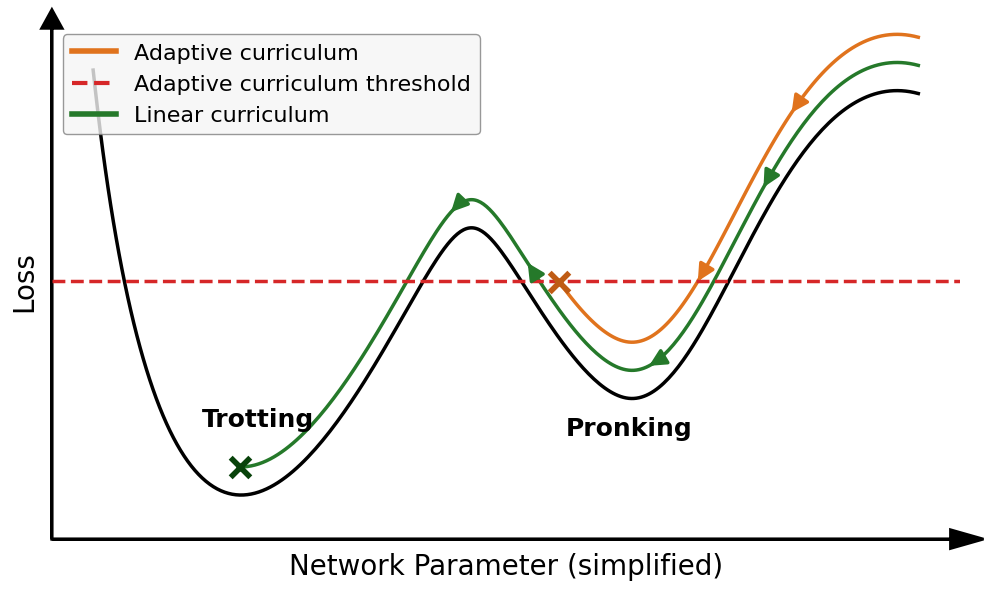

Reproduce this figure in Python.
import matplotlib.pyplot as plt
import numpy as np
from scipy.interpolate import make_interp_spline
from matplotlib.lines import Line2D

# --- 1. Setup the Plot ---
fig, ax = plt.subplots(figsize=(10, 6))
plt.style.use('default')

# --- 2. Define Data for the Loss Landscape ---
x_loss = np.array([0, 2.0, 4.0, 5.0, 6.5, 8.0, 10])
y_loss = np.array([10, 1.0, 5.5, 6.0, 3.0, 6.5, 9.5])

# --- 3. Smooth the Loss Curve ---
def create_smooth_curve(x_pts, y_pts, num_points=300):
    """Generates smooth x and y coordinates from a set of points."""
    t = np.arange(len(x_pts))
    spl_x = make_interp_spline(t, x_pts, k=3)
    spl_y = make_interp_spline(t, y_pts, k=3)
    t_smooth = np.linspace(t.min(), t.max(), num_points)
    x_smooth = spl_x(t_smooth)
    y_smooth = spl_y(t_smooth)
    return x_smooth, y_smooth

x_loss_smooth, y_loss_smooth = create_smooth_curve(x_loss, y_loss)

# --- 4. Generate Curriculum Paths based on the Loss Landscape ---
green_path_offset = 0.6
orange_path_offset = 1.2
threshold_y = 5.5

# Green Path: Stops at the global minimum.
x_green_path = x_loss_smooth[::-1]
y_green_path = y_loss_smooth[::-1] + green_path_offset
min_idx_original = np.argmin(y_loss_smooth)
stop_idx_green = len(y_loss_smooth) - 1 - min_idx_original
x_green_smooth = x_green_path[:stop_idx_green + 1]
y_green_smooth = y_green_path[:stop_idx_green + 1]
green_stop_marker_pos = (x_green_smooth[-1], y_green_smooth[-1])

# Orange Path: Enters the local minimum and stops at the second threshold crossing.
x_orange_path = x_loss_smooth[::-1]
y_orange_path = y_loss_smooth[::-1] + orange_path_offset
crossings = np.where(np.diff(np.sign(y_orange_path - threshold_y)))[0]
if crossings.size >= 2:
    stop_idx_orange = crossings[1]
    x_orange_smooth = x_orange_path[:stop_idx_orange + 1]
    y_orange_smooth = y_orange_path[:stop_idx_orange + 1]
else:
    x_orange_smooth = x_orange_path
    y_orange_smooth = y_orange_path
# Get coordinates for the orange 'X' marker
orange_stop_marker_pos = (x_orange_smooth[-1], y_orange_smooth[-1])


# --- 5. Plot the Main Elements ---
# Decreased line thickness
ax.plot(x_loss_smooth, y_loss_smooth, color='black', linewidth=2.5, zorder=1)
ax.plot(x_green_smooth, y_green_smooth, color='#25792A', linewidth=2.5, zorder=2)
ax.plot(x_orange_smooth, y_orange_smooth, color='#E0731D', linewidth=2.5, zorder=2)
ax.axhline(y=threshold_y, color='#D62728', linestyle='--', linewidth=2.5, zorder=3)

# Add the 'X' markers for both stop points
ax.scatter(green_stop_marker_pos[0], green_stop_marker_pos[1],
           marker='x', color='#08420A', s=200, lw=4, zorder=5)
ax.scatter(orange_stop_marker_pos[0], orange_stop_marker_pos[1],
           marker='x', color='#BF5B14', s=200, lw=4, zorder=5)


# --- 6. Add Arrows to Indicate Path Direction ---
def add_arrows_to_path(ax, x_path, y_path, color, num_arrows=5):
    """Adds directional arrows to a plotted line using mutation_scale."""
    for i in range(1, num_arrows + 1):
        idx = int(len(x_path) * i / (num_arrows + 1.5))
        if idx < 2: continue
        p1 = (x_path[idx - 2], y_path[idx - 2])
        p2 = (x_path[idx], y_path[idx])
        ax.annotate("",
                    xy=p2, xycoords='data',
                    xytext=p1, textcoords='data',
                    arrowprops=dict(arrowstyle="-|>",
                                    mutation_scale=25,
                                    color=color,
                                    lw=2.5,
                                    shrinkA=0, shrinkB=0),
                    zorder=4)

add_arrows_to_path(ax, x_green_smooth, y_green_smooth, color='#25792A', num_arrows=4)
add_arrows_to_path(ax, x_orange_smooth, y_orange_smooth, color='#E0731D', num_arrows=2)

# --- 7. Add Text Annotations and Labels ---
# "Trotting" text moved slightly higher
ax.text(2.0, 2.4, 'Trotting', fontsize=18, fontweight='bold', ha='center')
ax.text(6.5, 2.2, 'Pronking', fontsize=18, fontweight='bold', ha='center')
ax.set_xlabel('Network Parameter (simplified)', fontsize=20, labelpad=10)
ax.set_ylabel('Loss', fontsize=20, labelpad=10)

# --- 8. Create the Custom Legend ---
legend_elements = [
    Line2D([0], [0], color='#E0731D', lw=4, label='Adaptive curriculum'),
    Line2D([0], [0], color='#D62728', lw=3, linestyle='--', label='Adaptive curriculum threshold'),
    Line2D([0], [0], color='#25792A', lw=4, label='Linear curriculum')
]
ax.legend(handles=legend_elements, loc='upper left', fontsize=16,
          fancybox=True, shadow=False,
          facecolor='whitesmoke', edgecolor='gray')

# --- 9. Final Styling and Cleanup ---
ax.set_xticks([])
ax.set_yticks([])
ax.set_xlim(-0.5, 10.5)
ax.set_ylim(0, 11)

# Turn off all the default axes spines
ax.spines['top'].set_visible(False)
ax.spines['right'].set_visible(False)
ax.spines['left'].set_visible(False)
ax.spines['bottom'].set_visible(False)

# Add custom arrows for the x and y axes
xmin, xmax = ax.get_xlim()
ymin, ymax = ax.get_ylim()

# Add arrows. clip_on=False allows the arrowheads to extend beyond the plot area.
ax.arrow(xmin, ymin, (xmax - xmin) * 0.99, 0,
         head_width=0.4, head_length=0.4, fc='black', ec='black', lw=2, clip_on=False)
ax.arrow(xmin, ymin, 0, (ymax - ymin) * 0.99,
         head_width=0.25, head_length=0.4, fc='black', ec='black', lw=2, clip_on=False)


plt.tight_layout()

# --- 10. Save the Plot to a PDF file ---
plt.savefig('loss_landscape.pdf', dpi=600, bbox_inches='tight')

print("Plot saved as loss_landscape.pdf")
